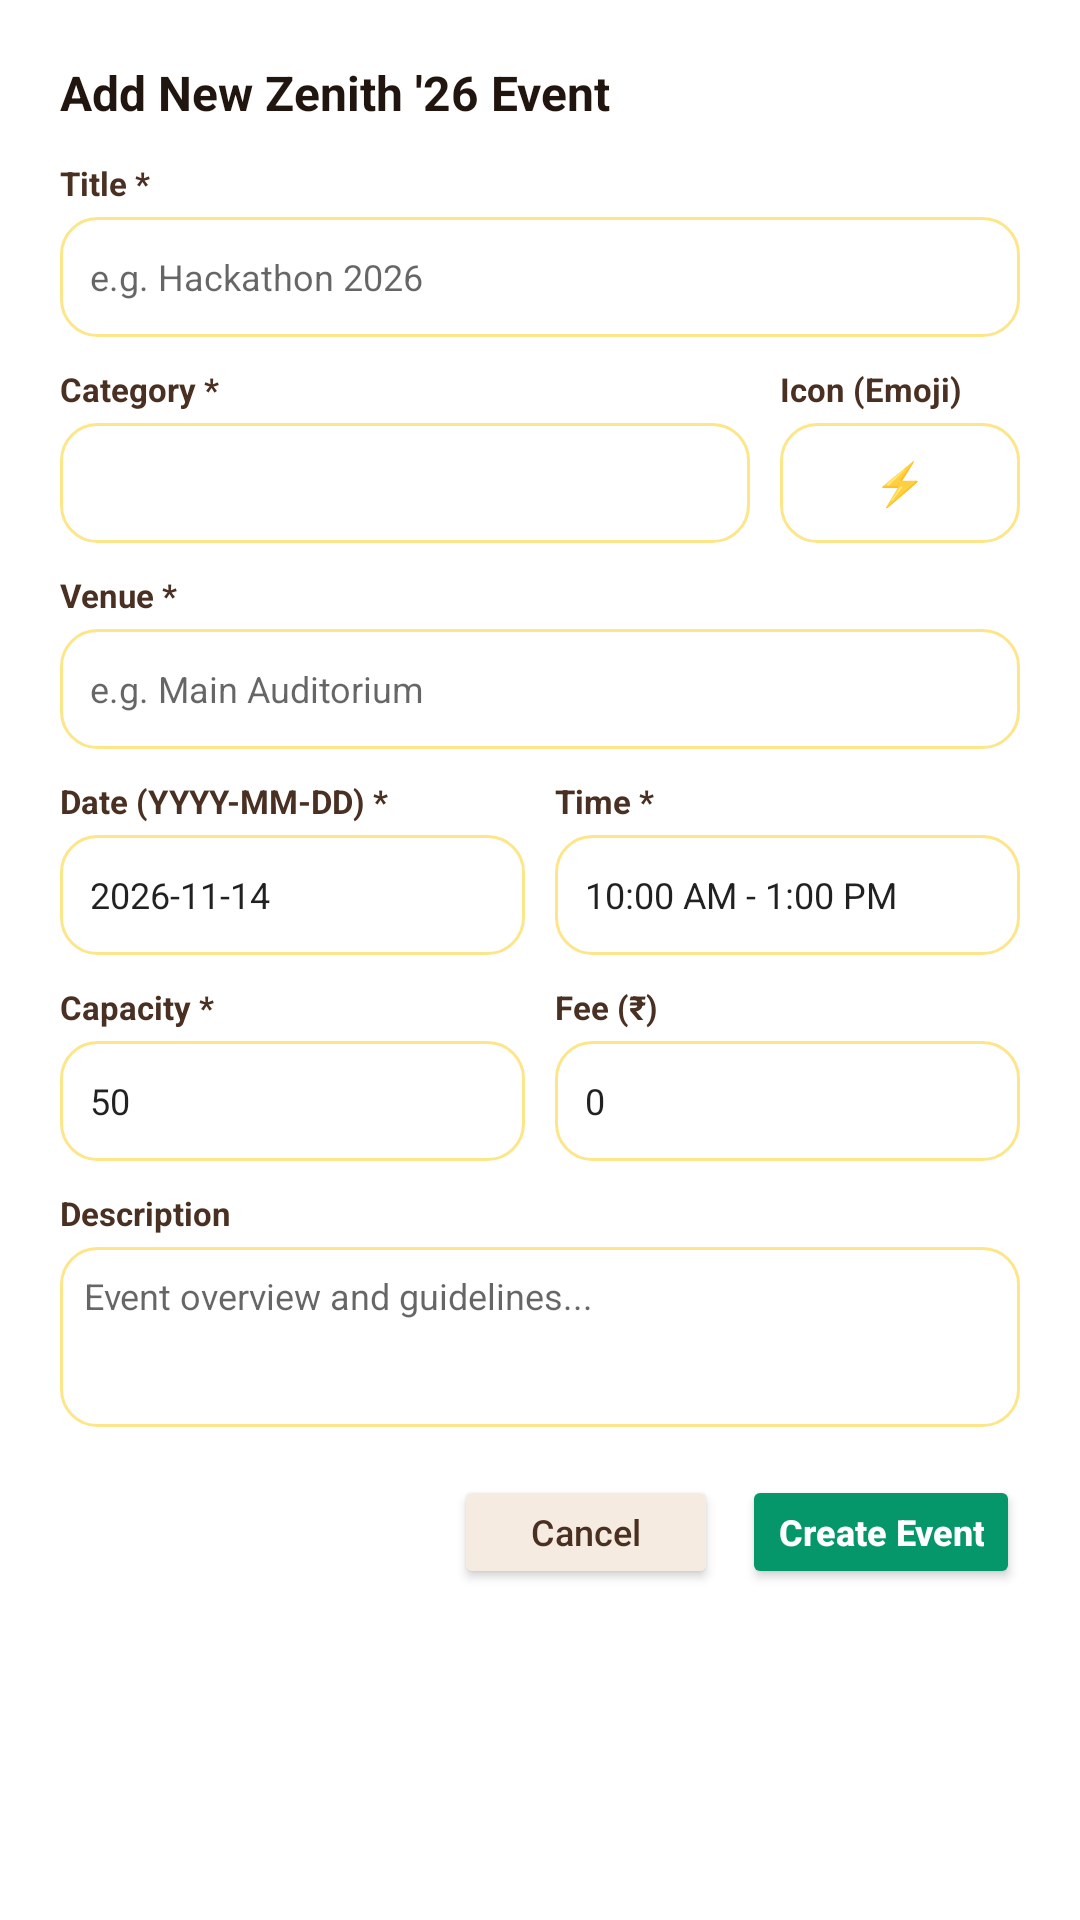

Layout XML and referenced resources for this Android screen:
<!-- AndroidManifest.xml: application theme Theme.ZenithFest26 -->
<!-- res/layout/dialog_add_event.xml -->
<?xml version="1.0" encoding="utf-8"?>
<androidx.core.widget.NestedScrollView xmlns:android="http://schemas.android.com/apk/res/android"
    android:layout_width="match_parent"
    android:layout_height="wrap_content"
    android:fillViewport="true">

    <LinearLayout
        android:layout_width="match_parent"
        android:layout_height="wrap_content"
        android:background="@color/white"
        android:orientation="vertical"
        android:padding="20dp">

        <TextView
            android:layout_width="wrap_content"
            android:layout_height="wrap_content"
            android:text="Add New Zenith '26 Event"
            android:textColor="@color/slate_900"
            android:textSize="16sp"
            android:textStyle="bold" />

        <TextView
            android:id="@+id/add_event_error_alert"
            android:layout_width="match_parent"
            android:layout_height="wrap_content"
            android:layout_marginTop="8dp"
            android:background="@drawable/bg_alert_error"
            android:padding="10dp"
            android:textColor="@color/red_700"
            android:textSize="11sp"
            android:visibility="gone" />

        
        <TextView
            android:layout_width="wrap_content"
            android:layout_height="wrap_content"
            android:layout_marginTop="12dp"
            android:text="Title *"
            android:textColor="@color/slate_700"
            android:textSize="11sp"
            android:textStyle="bold" />

        <EditText
            android:id="@+id/new_event_title"
            android:layout_width="match_parent"
            android:layout_height="40dp"
            android:layout_marginTop="4dp"
            android:background="@drawable/bg_edittext"
            android:hint="e.g. Hackathon 2026"
            android:inputType="text"
            android:paddingHorizontal="10dp"
            android:textSize="12sp" />

        
        <LinearLayout
            android:layout_width="match_parent"
            android:layout_height="wrap_content"
            android:layout_marginTop="10dp"
            android:orientation="horizontal">

            <LinearLayout
                android:layout_width="0dp"
                android:layout_height="wrap_content"
                android:layout_weight="1"
                android:orientation="vertical">

                <TextView
                    android:layout_width="wrap_content"
                    android:layout_height="wrap_content"
                    android:text="Category *"
                    android:textColor="@color/slate_700"
                    android:textSize="11sp"
                    android:textStyle="bold" />

                <Spinner
                    android:id="@+id/new_event_category_spinner"
                    android:layout_width="match_parent"
                    android:layout_height="40dp"
                    android:layout_marginTop="4dp"
                    android:background="@drawable/bg_edittext" />
            </LinearLayout>

            <LinearLayout
                android:layout_width="80dp"
                android:layout_height="wrap_content"
                android:layout_marginStart="10dp"
                android:orientation="vertical">

                <TextView
                    android:layout_width="wrap_content"
                    android:layout_height="wrap_content"
                    android:text="Icon (Emoji)"
                    android:textColor="@color/slate_700"
                    android:textSize="11sp"
                    android:textStyle="bold" />

                <EditText
                    android:id="@+id/new_event_icon"
                    android:layout_width="match_parent"
                    android:layout_height="40dp"
                    android:layout_marginTop="4dp"
                    android:background="@drawable/bg_edittext"
                    android:gravity="center"
                    android:text="⚡"
                    android:textSize="14sp" />
            </LinearLayout>
        </LinearLayout>

        
        <TextView
            android:layout_width="wrap_content"
            android:layout_height="wrap_content"
            android:layout_marginTop="10dp"
            android:text="Venue *"
            android:textColor="@color/slate_700"
            android:textSize="11sp"
            android:textStyle="bold" />

        <EditText
            android:id="@+id/new_event_venue"
            android:layout_width="match_parent"
            android:layout_height="40dp"
            android:layout_marginTop="4dp"
            android:background="@drawable/bg_edittext"
            android:hint="e.g. Main Auditorium"
            android:inputType="text"
            android:paddingHorizontal="10dp"
            android:textSize="12sp" />

        
        <LinearLayout
            android:layout_width="match_parent"
            android:layout_height="wrap_content"
            android:layout_marginTop="10dp"
            android:orientation="horizontal">

            <LinearLayout
                android:layout_width="0dp"
                android:layout_height="wrap_content"
                android:layout_weight="1"
                android:orientation="vertical">

                <TextView
                    android:layout_width="wrap_content"
                    android:layout_height="wrap_content"
                    android:text="Date (YYYY-MM-DD) *"
                    android:textColor="@color/slate_700"
                    android:textSize="11sp"
                    android:textStyle="bold" />

                <EditText
                    android:id="@+id/new_event_date"
                    android:layout_width="match_parent"
                    android:layout_height="40dp"
                    android:layout_marginTop="4dp"
                    android:background="@drawable/bg_edittext"
                    android:hint="2026-11-14"
                    android:paddingHorizontal="10dp"
                    android:text="2026-11-14"
                    android:textSize="12sp" />
            </LinearLayout>

            <LinearLayout
                android:layout_width="0dp"
                android:layout_height="wrap_content"
                android:layout_marginStart="10dp"
                android:layout_weight="1"
                android:orientation="vertical">

                <TextView
                    android:layout_width="wrap_content"
                    android:layout_height="wrap_content"
                    android:text="Time *"
                    android:textColor="@color/slate_700"
                    android:textSize="11sp"
                    android:textStyle="bold" />

                <EditText
                    android:id="@+id/new_event_time"
                    android:layout_width="match_parent"
                    android:layout_height="40dp"
                    android:layout_marginTop="4dp"
                    android:background="@drawable/bg_edittext"
                    android:hint="10:00 AM - 1:00 PM"
                    android:paddingHorizontal="10dp"
                    android:text="10:00 AM - 1:00 PM"
                    android:textSize="12sp" />
            </LinearLayout>
        </LinearLayout>

        
        <LinearLayout
            android:layout_width="match_parent"
            android:layout_height="wrap_content"
            android:layout_marginTop="10dp"
            android:orientation="horizontal">

            <LinearLayout
                android:layout_width="0dp"
                android:layout_height="wrap_content"
                android:layout_weight="1"
                android:orientation="vertical">

                <TextView
                    android:layout_width="wrap_content"
                    android:layout_height="wrap_content"
                    android:text="Capacity *"
                    android:textColor="@color/slate_700"
                    android:textSize="11sp"
                    android:textStyle="bold" />

                <EditText
                    android:id="@+id/new_event_capacity"
                    android:layout_width="match_parent"
                    android:layout_height="40dp"
                    android:layout_marginTop="4dp"
                    android:background="@drawable/bg_edittext"
                    android:inputType="number"
                    android:paddingHorizontal="10dp"
                    android:text="50"
                    android:textSize="12sp" />
            </LinearLayout>

            <LinearLayout
                android:layout_width="0dp"
                android:layout_height="wrap_content"
                android:layout_marginStart="10dp"
                android:layout_weight="1"
                android:orientation="vertical">

                <TextView
                    android:layout_width="wrap_content"
                    android:layout_height="wrap_content"
                    android:text="Fee (₹)"
                    android:textColor="@color/slate_700"
                    android:textSize="11sp"
                    android:textStyle="bold" />

                <EditText
                    android:id="@+id/new_event_fee"
                    android:layout_width="match_parent"
                    android:layout_height="40dp"
                    android:layout_marginTop="4dp"
                    android:background="@drawable/bg_edittext"
                    android:inputType="number"
                    android:paddingHorizontal="10dp"
                    android:text="0"
                    android:textSize="12sp" />
            </LinearLayout>
        </LinearLayout>

        
        <TextView
            android:layout_width="wrap_content"
            android:layout_height="wrap_content"
            android:layout_marginTop="10dp"
            android:text="Description"
            android:textColor="@color/slate_700"
            android:textSize="11sp"
            android:textStyle="bold" />

        <EditText
            android:id="@+id/new_event_desc"
            android:layout_width="match_parent"
            android:layout_height="60dp"
            android:layout_marginTop="4dp"
            android:background="@drawable/bg_edittext"
            android:gravity="top|start"
            android:hint="Event overview and guidelines..."
            android:padding="8dp"
            android:textSize="12sp" />

        
        <LinearLayout
            android:layout_width="match_parent"
            android:layout_height="wrap_content"
            android:layout_marginTop="16dp"
            android:gravity="end"
            android:orientation="horizontal">

            <Button
                android:id="@+id/btn_cancel_add_event"
                android:layout_width="wrap_content"
                android:layout_height="38dp"
                android:backgroundTint="@color/slate_100"
                android:text="Cancel"
                android:textAllCaps="false"
                android:textColor="@color/slate_700"
                android:textSize="12sp" />

            <Button
                android:id="@+id/btn_submit_add_event"
                android:layout_width="wrap_content"
                android:layout_height="38dp"
                android:layout_marginStart="8dp"
                android:backgroundTint="@color/emerald_600"
                android:text="Create Event"
                android:textAllCaps="false"
                android:textColor="@color/white"
                android:textSize="12sp"
                android:textStyle="bold" />
        </LinearLayout>
    </LinearLayout>
</androidx.core.widget.NestedScrollView>
<!-- resources referenced by this layout -->
<resources>
  <color name="emerald_600">#059669</color>
  <color name="red_700">#B91C1C</color>
  <color name="slate_100">#F5EBE0</color>
  <color name="slate_700">#4A3022</color>
  <color name="slate_900">#211510</color>
  <color name="white">#FFFFFF</color>
  <!-- drawable bg_alert_error (drawable) -->
  <?xml version="1.0" encoding="utf-8"?>
  <shape xmlns:android="http://schemas.android.com/apk/res/android"
      android:shape="rectangle">
      <solid android:color="@color/red_50" />
      <stroke android:width="1dp" android:color="@color/red_200" />
      <corners android:radius="16dp" />
  </shape>
  <!-- drawable bg_edittext (drawable) -->
  <?xml version="1.0" encoding="utf-8"?>
  <shape xmlns:android="http://schemas.android.com/apk/res/android"
      android:shape="rectangle">
      <solid android:color="@color/white" />
      <stroke android:width="1dp" android:color="@color/slate_200" />
      <corners android:radius="12dp" />
  </shape>
  <style name="Theme.ZenithFest26" parent="Theme.MaterialComponents.Light.NoActionBar">
          
          <item name="colorPrimary">@color/brand_600</item>
          <item name="colorPrimaryVariant">@color/brand_700</item>
          <item name="colorOnPrimary">@color/white</item>
          
          <item name="colorSecondary">@color/brand_500</item>
          <item name="colorSecondaryVariant">@color/brand_700</item>
          <item name="colorOnSecondary">@color/white</item>
          
          <item name="android:statusBarColor">@color/slate_900</item>
          <item name="android:windowLightStatusBar">false</item>
          
          <item name="android:windowBackground">@color/slate_50</item>
      </style>
  <color name="red_50">#FEF2F2</color>
  <color name="red_200">#FECACA</color>
  <color name="slate_200">#FDE68A</color>
  <color name="brand_600">#382319</color>
  <color name="brand_700">#211510</color>
  <color name="brand_500">#EAB308</color>
  <color name="slate_50">#FAF6F0</color>
</resources>
